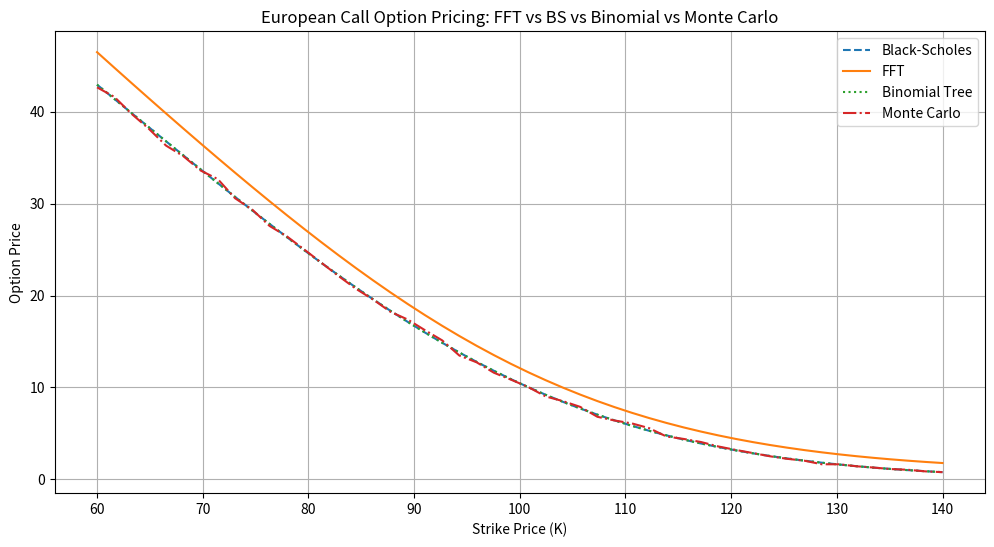
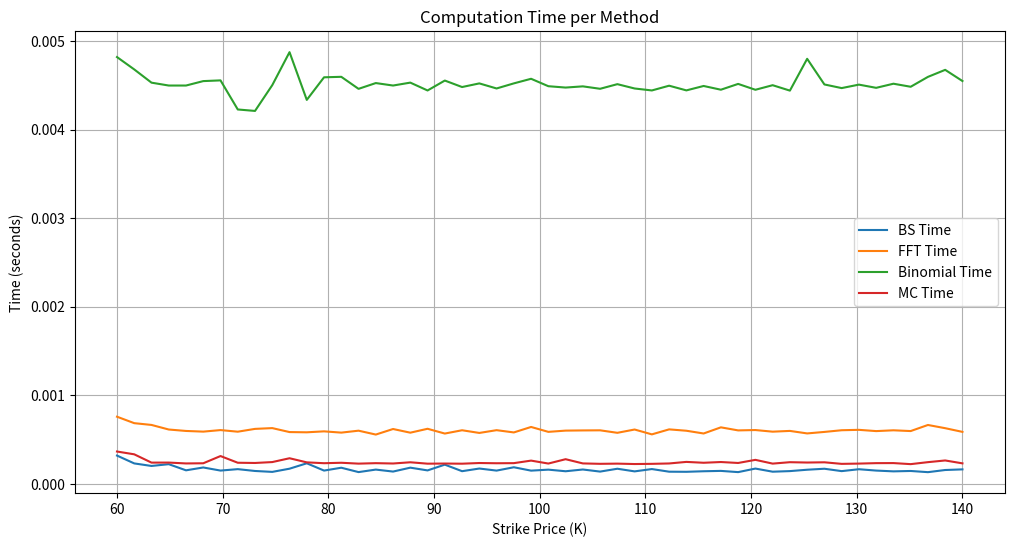

Python code for these plots, in order:


#author:@ionutnodis
#time: 2025-03-22


#--- Import libraries ---#
import numpy as np
import matplotlib.pyplot as plt
from scipy.stats import norm
import time



#--- Comparison of Option Pricing Techniques ---#

#---- FFT -----#
# Characteristic function for BS model
def bs_char_func(u, S0, r, T, sigma):
    """
    Computes the characteristic function for the Black-Scholes model.

    This function calculates the Fourier transform of the log of the stock price 
    under the risk-neutral measure, which is a key component in option pricing 
    using the FFT method.

    Parameters:
    - u: Complex argument for the characteristic function
    - S0: Spot price of the underlying asset
    - r: Risk-free interest rate
    - T: Time to maturity (in years)
    - sigma: Volatility of the underlying asset

    Returns:
    - The value of the characteristic function for the given parameters
    """
    
    
    i = 1j
    return np.exp(i * u * (np.log(S0) + (r - 0.5 * sigma**2) * T) - 0.5 * sigma**2 * u**2 * T)

# Carr-Madan FFT pricing
def fft_option_price(S0, K, r, T, sigma, alpha=1.5, N=2**12, eta=0.25):
    """
    Computes the option price using the Carr-Madan FFT method.

    This function implements the Carr-Madan approach to option pricing, which 
    leverages the characteristic function of the underlying asset's price process 
    and the Fast Fourier Transform (FFT) to efficiently compute option prices.

    Parameters:
    - S0: Spot price of the underlying asset
    - K: Strike price of the option
    - r: Risk-free interest rate
    - T: Time to maturity (in years)
    - sigma: Volatility of the underlying asset
    - alpha: Damping factor to ensure convergence (default is 1.5)
    - N: Number of FFT points (default is 2^12)
    - eta: Spacing of the integration grid (default is 0.25)

    Returns:
    - The interpolated option price for the given strike price (K)
    """
    
    lambd = 2 * np.pi / (N * eta)
    b = np.log(K) - N * lambd / 2
    u = np.arange(N) * eta
    v = b + np.arange(N) * lambd

    i = 1j
    phi = bs_char_func(u - (alpha + 1) * i, S0, r, T, sigma)
    simpson_weights = (3 + (-1) ** np.arange(N)) / 3
    integrand = (
        np.exp(-r * T)
        * phi
        / (alpha**2 + alpha - u**2 + i * (2 * alpha + 1) * u)
        * np.exp(i * u * (-b))
        * eta
        * simpson_weights
    )

    fft_values = np.fft.fft(integrand).real
    strikes = np.exp(v)
    prices = np.exp(-alpha * v) / np.pi * fft_values
    return np.interp(K, strikes, prices)


#---- Black-Scholes -----#

# Black-Scholes pricing
def bs_call_price(S0, K, r, T, sigma):
    """
    Calculate European Call option prices using Black-Scholes-Merton formula.

    The function takes the following input Parameters:

        S0(float): Spot price of the underlying asset
        K (float): Strike price 
        T (float): Time to maturity (in years)
        r (float): Risk-free interest rate (annualized)
        sigma (float): Volatility of the underlying asset (annualized)

    And outputs the prices of European Call Option according to the Black-Scholes-Merton Model.
 
    """
    
    d1 = (np.log(S0 / K) + (r + 0.5 * sigma**2) * T) / (sigma * np.sqrt(T))
    d2 = d1 - sigma * np.sqrt(T)
    return S0 * norm.cdf(d1) - K * np.exp(-r * T) * norm.cdf(d2)


#--- Binomial Tree ---#

# Binomial tree pricing
def binomial_call_price(S0, K, r, T, sigma, N=1000):
    """
    Computes the price of a European call option using the Binomial Tree model.

    This implementation supports dividend payments at specified times, making it
    suitable for pricing options on dividend-paying stocks.

    Parameters:
    - S0 : float : Initial stock price
    - K : float : Strike price
    - T : float : Time to maturity (in years)
    - r : float : Risk-free interest rate (annualized)
    - sigma : float : Volatility of the underlying stock (annualized)
    - N : int : Number of steps in the binomial tree

    Returns:
    - float : Option price
    """
    dt = T / N
    u = np.exp(sigma * np.sqrt(dt))
    d = 1 / u
    p = (np.exp(r * dt) - d) / (u - d)

    ST = np.array([S0 * u**j * d**(N - j) for j in range(N + 1)])
    option_values = np.maximum(ST - K, 0)

    for i in range(N - 1, -1, -1):
        option_values = np.exp(-r * dt) * (p * option_values[1:] + (1 - p) * option_values[:-1])
    return option_values[0]


#--- Monte Carlo ---#

# Function to compute the option price using Monte Carlo
def monte_carlo_call_price(S0, K, r, T, sigma, simulations=10000):
    """
    Computes the price of a European call option using the Monte Carlo simulation method.

    This function generates multiple random paths for the underlying asset price
    based on the Geometric Brownian Motion model. It then calculates the payoff
    for each path and discounts it back to the present value to estimate the option price.

    Parameters:
    - S0: Spot price of the underlying asset
    - K: Strike price of the option
    - r: Risk-free interest rate
    - T: Time to maturity (in years)
    - sigma: Volatility of the underlying asset
    - simulations: Number of Monte Carlo simulations (default is 10,000)

    Returns:
    - The estimated price of the European call option
    """
    
    Z = np.random.standard_normal(simulations)
    ST = S0 * np.exp((r - 0.5 * sigma**2) * T + sigma * np.sqrt(T) * Z)
    payoff = np.maximum(ST - K, 0)
    return np.exp(-r * T) * np.mean(payoff)

# --- Option Pricing using numerical integration ----# 
#Function to compute put options via numerical integration 
#We assume that the stock price follows a lognoral distribution 

#Function to Compute the lognormal density 
def logNormal(S, r, q, sig, S0, T): 
    """
    Computes the lognormal density function for a given stock price.

    This function calculates the probability density of the stock price at time T
    under the assumption that it follows a lognormal distribution.

    Parameters:
    - S: Stock price at time T
    - r: Risk-free interest rate
    - q: Dividend yield
    - sig: Volatility of the underlying asset
    - S0: Initial stock price
    - T: Time to maturity (in years)

    Returns:
    - The value of the lognormal density function for the given parameters
    """ 
    f = np.exp(-((np.log(S/S0) - (r-q-0.5*sig**2)*T)**2)/(2*sig**2*T))/(S*np.sqrt(2*np.pi*sig**2*T))
    return f

#Parameters for the Put 
S0 = 100
K = 90
r = 0.05
q = 0.02
sig = 0.25
T = 1.0

#Function to compute the numerical integration for the put 

def numerical_integral_put(r, q, S0, K, sig, T, N): 
    
    #temporary values
    eta = 0.0 #spacing of the integration grid
    priceP = 0.0 #price of the put option
    
    #discount factor 
    df = np.exp(-r*T)
    #step size
    eta = 1. *K/N
    #vector of stock prices
    S = np.arange(1, N+1)*eta
    #vector of weights
    w = np.ones(N)*eta
    w[0] = eta / 2
    #lognormal density
    logN = np.zeros(N)
    logN = logNormal(S, r, q, sig, S0, T)
    #numerical integral 
    sumP = np.sum((K-S)*logN*w)
    #price of the put option
    priceP = df*sumP
    return eta, priceP

#Now we can use the previous function to price the put for different values of N = 2^n , n=1,2,...,15

#Define a vector with all values of N 
n_min = 1
n_max = 15
n_vec = np.arange(n_min, n_max+1, dtype=int)

#Compute numerical integration for all values of N
start = time.time()

#Vector to store the prices
eta_vec = np.zeros(n_max)
put_vec = np.zeros(n_max)
for i in range(n_max):
    N = 2**n_vec[i]
    eta_vec[i], put_vec[i] = numerical_integral_put(r, q, S0, K, sig, T, N)
    
end = time.time()
print("Time for numerical integration:", end - start)

#Print a table with the results 
print('N\teta\tP_0')
for i in range(n_max):
    print('2^%i\t%.3f\t%.4f' % (n_vec[i], eta_vec[i], put_vec[i]))


# --- Parameters and pricing across strikes ---

S0 = 100
r = 0.05
T = 1.0
sigma = 0.2

#Array of strike prices
K_values = np.linspace(60, 140, 50)


#Dictionary to store the prices and times
fft_prices, bs_prices, binomial_prices, mc_prices = [], [], [], []
fft_times, bs_times, binomial_times, mc_times = [], [], [], []

#Loop over to compute the prices and times
for K in K_values:
    start = time.time()
    bs_prices.append(bs_call_price(S0, K, r, T, sigma))
    bs_times.append(time.time() - start)

    start = time.time()
    fft_prices.append(fft_option_price(S0, K, r, T, sigma))
    fft_times.append(time.time() - start)

    start = time.time()
    binomial_prices.append(binomial_call_price(S0, K, r, T, sigma))
    binomial_times.append(time.time() - start)

    start = time.time()
    mc_prices.append(monte_carlo_call_price(S0, K, r, T, sigma))
    mc_times.append(time.time() - start)

# --- Plot Prices ---
plt.figure(figsize=(12, 6))
plt.plot(K_values, bs_prices, label="Black-Scholes", linestyle="--")
plt.plot(K_values, fft_prices, label="FFT")
plt.plot(K_values, binomial_prices, label="Binomial Tree", linestyle=":")
plt.plot(K_values, mc_prices, label="Monte Carlo", linestyle="-.")
plt.title("European Call Option Pricing: FFT vs BS vs Binomial vs Monte Carlo")
plt.xlabel("Strike Price (K)")
plt.ylabel("Option Price")
plt.legend()
plt.grid(True)
plt.show()

# --- Plot Times ---
plt.figure(figsize=(12, 6))
plt.plot(K_values, bs_times, label="BS Time")
plt.plot(K_values, fft_times, label="FFT Time")
plt.plot(K_values, binomial_times, label="Binomial Time")
plt.plot(K_values, mc_times, label="MC Time")
plt.title("Computation Time per Method")
plt.xlabel("Strike Price (K)")
plt.ylabel("Time (seconds)")
plt.legend()
plt.grid(True)
plt.show()

# --- Determine Fastest Method ---
average_times = {
    "Black-Scholes": np.mean(bs_times),
    "FFT": np.mean(fft_times),
    "Binomial": np.mean(binomial_times),
    "Monte Carlo": np.mean(mc_times)
}

fastest_method = min(average_times, key=average_times.get)
print("Fastest method on average:", fastest_method)
